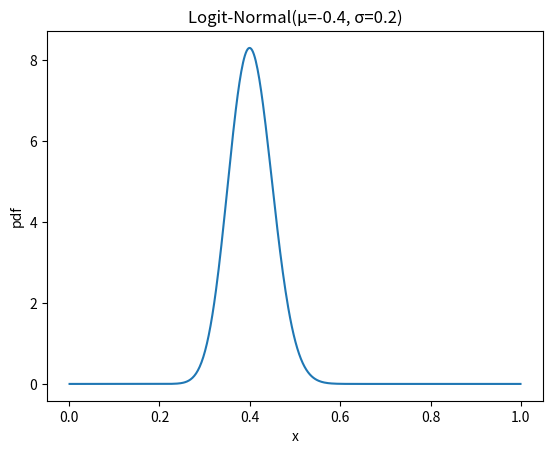

Source code (Python):
import numpy as np, matplotlib.pyplot as plt
from scipy.stats import logistic

mu, sig = -0.4, 0.2
x = np.linspace(0.001, 0.999, 500)
lx = np.log(x/(1-x))          # logit
p = 1/(sig*np.sqrt(2*np.pi)) * 1/(x*(1-x)) * np.exp(-0.5*((lx-mu)/sig)**2)

plt.plot(x, p)
plt.title('Logit-Normal(μ=-0.4, σ=0.2)'); plt.xlabel('x'); plt.ylabel('pdf')
plt.show()